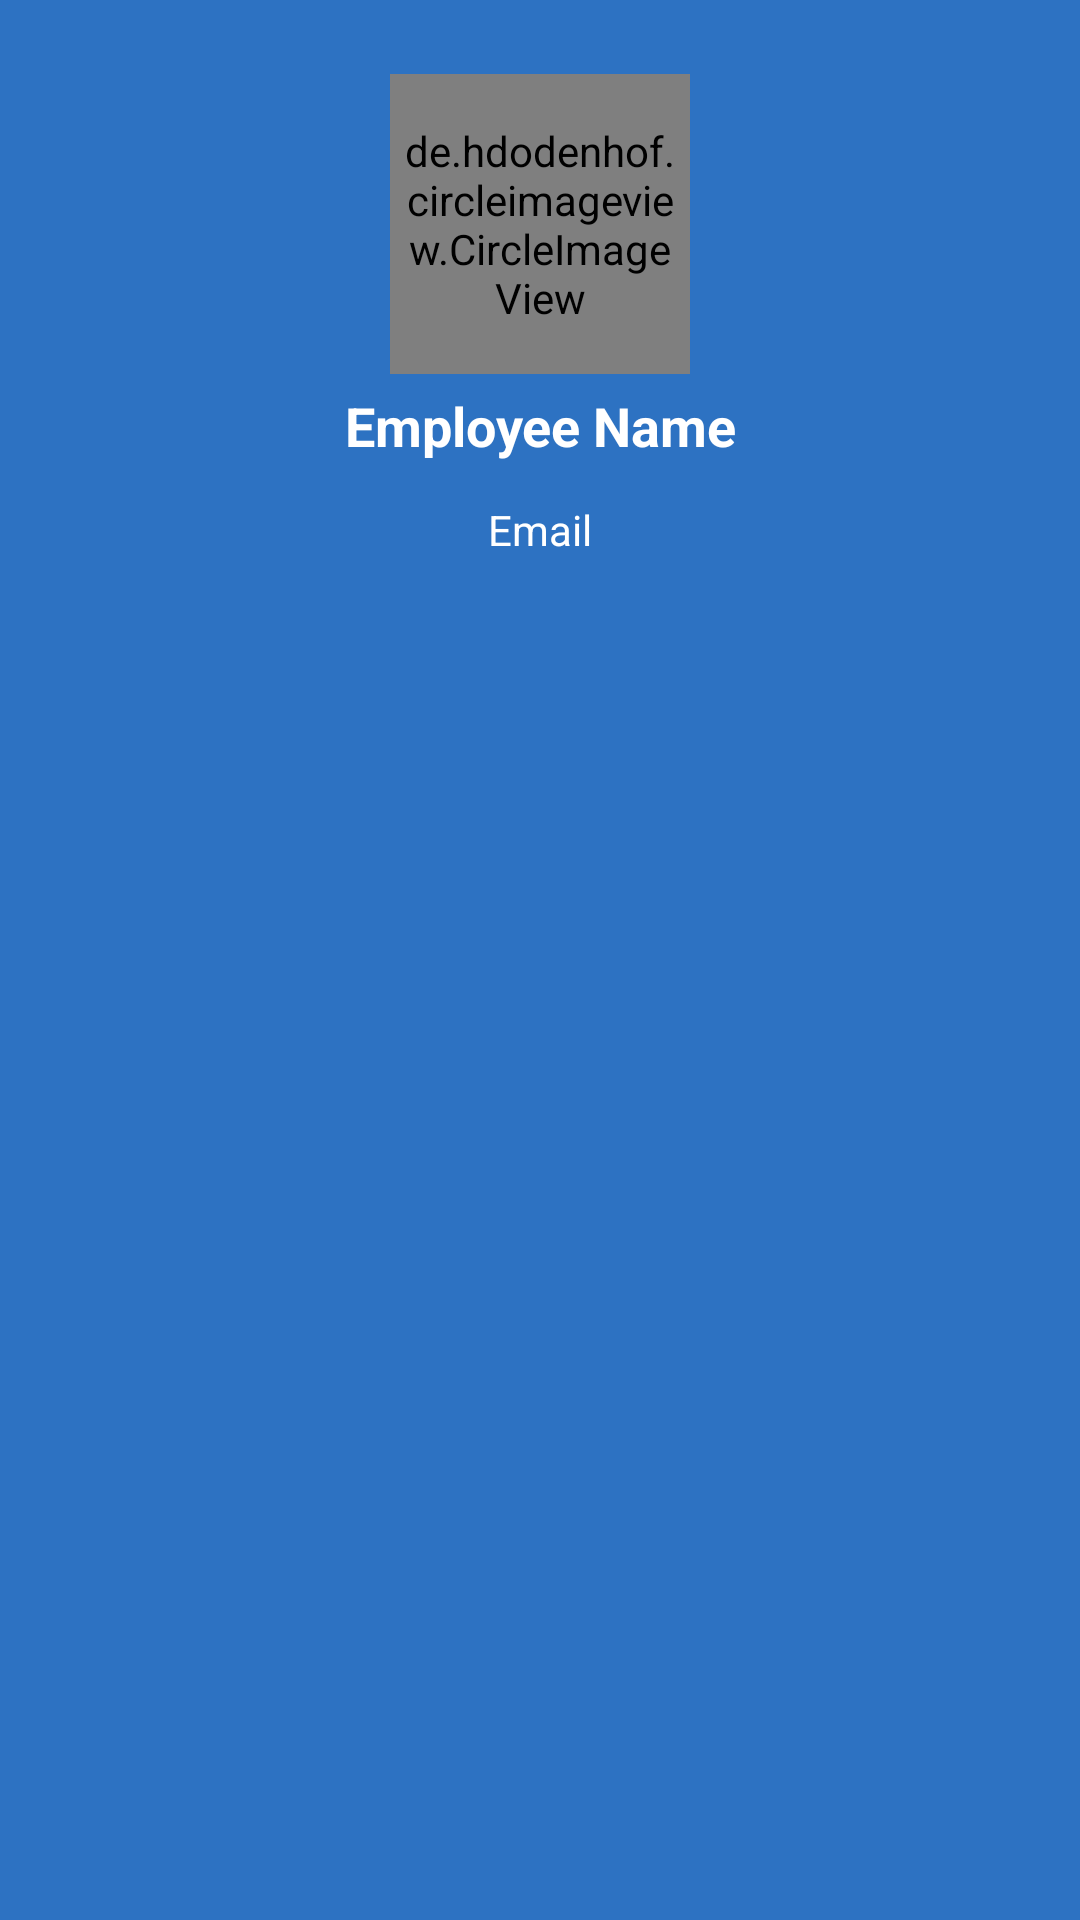

This screen was rendered from an Android layout file. Write that file and the resources it references.
<!-- AndroidManifest.xml: application theme AppTheme.NoActionBar -->
<!-- res/layout/header.xml -->
<?xml version="1.0" encoding="utf-8"?>
<LinearLayout xmlns:android="http://schemas.android.com/apk/res/android"
    xmlns:app="http://schemas.android.com/apk/lib/com.mikhaellopez.circularimageviewsample"
    xmlns:app1="http://schemas.android.com/apk/res-auto"
    android:layout_width="match_parent"
    android:layout_height="match_parent"
    android:background="@color/colorPrimary"
    android:divider="#FF6600"
    android:orientation="vertical"
    android:showDividers="beginning|end">

    <LinearLayout

        android:layout_marginTop="25dp"
        android:layout_width="match_parent"
        android:layout_height="wrap_content"
        android:background="#fff"
        android:orientation="vertical">

        <LinearLayout
            android:id="@+id/imgLayout"
            android:layout_width="match_parent"
            android:layout_height="wrap_content"
            android:background="@color/colorPrimary"
            android:gravity="center_vertical"
            android:orientation="vertical">

            <de.hdodenhof.circleimageview.CircleImageView
                android:id="@+id/img_banner"
                android:layout_width="100dp"
                android:layout_height="100dp"
                android:layout_gravity="center"
                android:padding="5dp"
                android:scaleType="centerCrop"
                android:src="@drawable/image"
                app1:civ_border_color="#fff"
                app1:civ_border_width="1dp" />


            <TextView
                android:id="@+id/txt_employeename"
                android:layout_width="match_parent"
                android:layout_height="wrap_content"
                android:gravity="center_vertical"
                android:padding="5dp"
                android:text="Employee Name"
                android:textStyle="bold"
                android:textAlignment="center"
                android:textAppearance="?android:attr/textAppearanceMedium"
                android:textColor="#ffffff" />


            <TextView
                android:id="@+id/txt_employeeemail"
                android:layout_width="match_parent"
                android:layout_height="wrap_content"
                android:gravity="center_vertical"
                android:padding="8dp"
                android:text="Email"
                android:textAlignment="center"
                android:textAppearance="?android:attr/textAppearanceSmall"
                android:textColor="#ffffff" />


        </LinearLayout>

    </LinearLayout>

</LinearLayout>
<!-- resources referenced by this layout -->
<resources>
  <color name="colorPrimary">#2d72c2</color>
  <style name="AppTheme.NoActionBar">
          <item name="windowActionBar">false</item>
          <item name="windowNoTitle">true</item>
      </style>
</resources>
